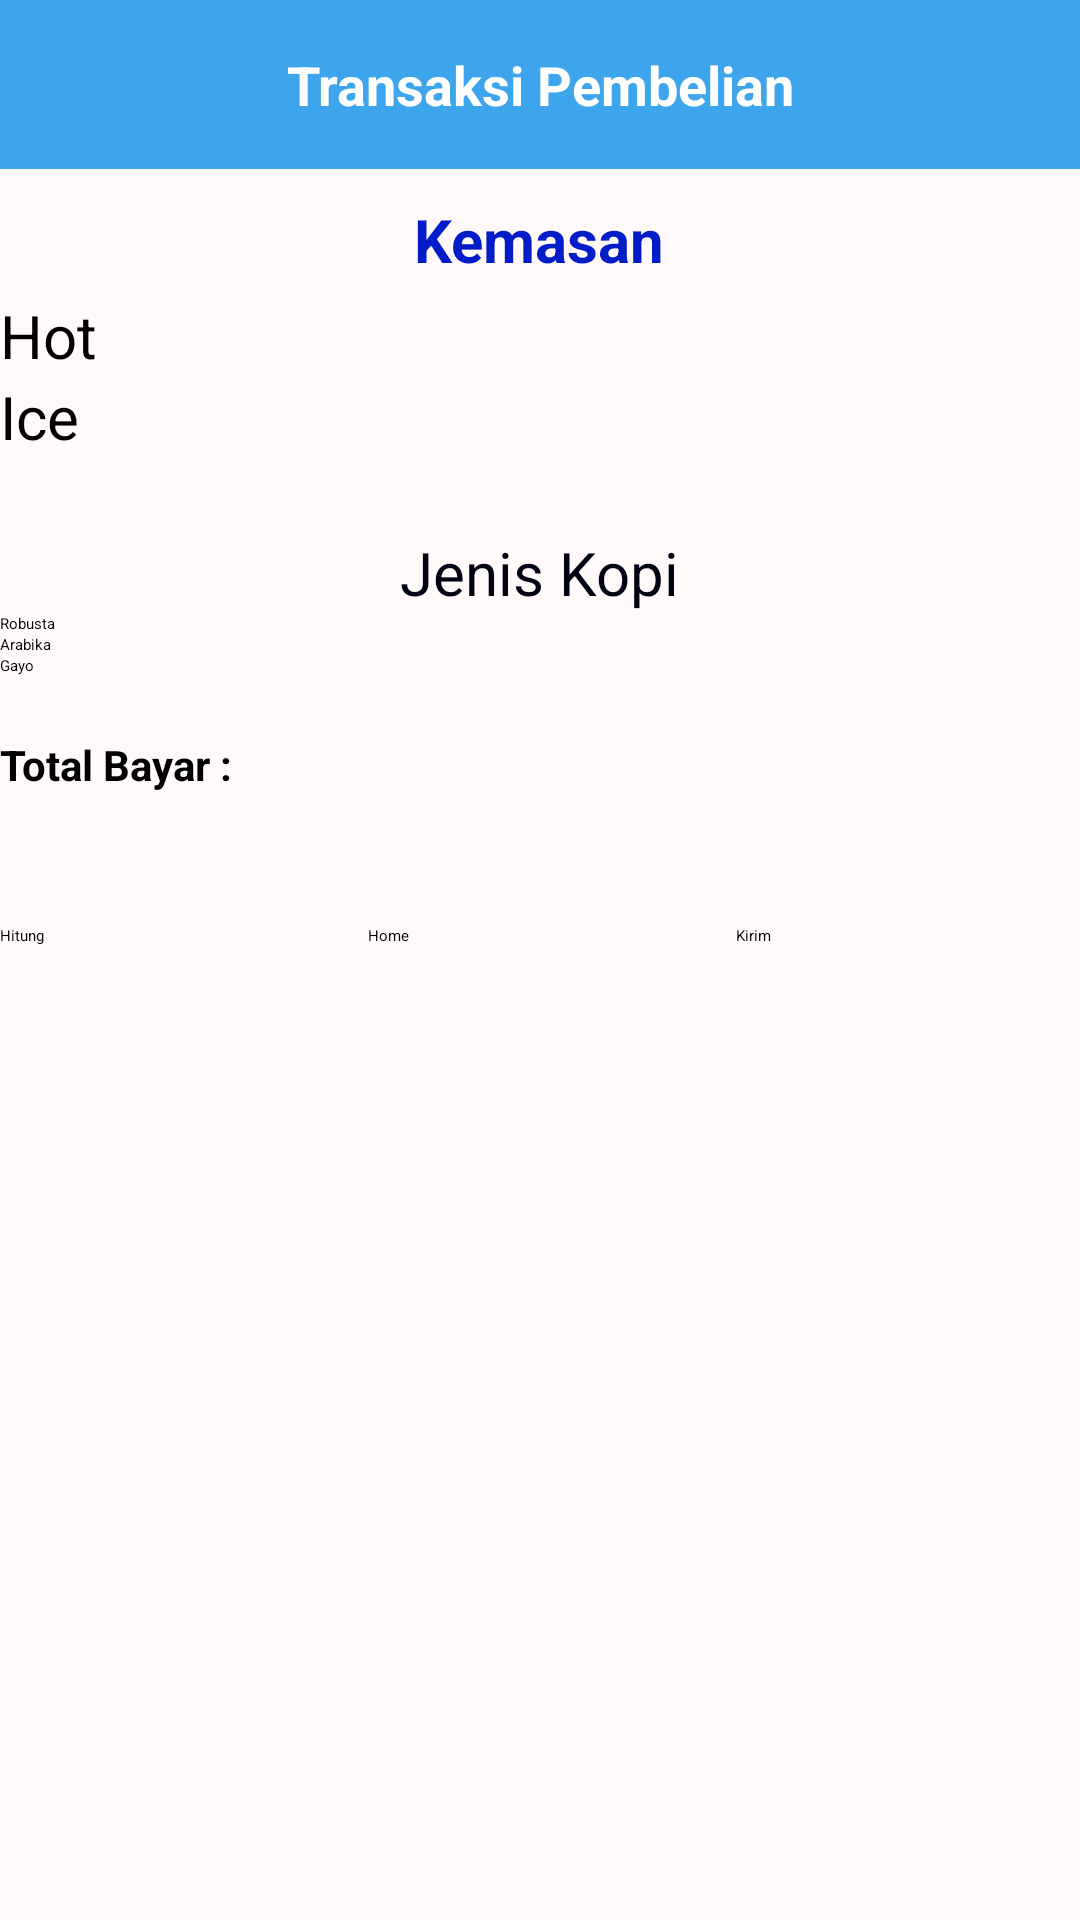

The Android layout XML behind this screen, and the referenced resources:
<!-- AndroidManifest.xml: application theme Theme.Ulangan -->
<!-- res/layout/activity_transaksi.xml -->
<?xml version="1.0" encoding="utf-8"?>
<LinearLayout xmlns:android="http://schemas.android.com/apk/res/android"
    xmlns:app="http://schemas.android.com/apk/res-auto"
    android:layout_width="match_parent"
    android:layout_height="match_parent"
    android:orientation="vertical"
    android:background="#FFF9F9">

    <TextView
        android:id="@+id/header_title"
        android:layout_width="match_parent"
        android:layout_height="wrap_content"
        android:text="Transaksi Pembelian"
        android:background="#3DA5EC"
        android:textColor="#FFFFFF"
        android:gravity="center"
        android:padding="16dp"
        android:textStyle="bold"
        android:textSize="18sp"
        android:layout_alignParentTop="true"/>

    <TextView
        android:id="@+id/txt_kemasan"
        android:layout_width="wrap_content"
        android:layout_height="wrap_content"
        android:layout_below="@id/header_title"
        android:layout_centerHorizontal="true"
        android:layout_gravity="center"
        android:layout_marginTop="10dp"
        android:text="Kemasan"
        android:textColor="#001DC7"
        android:textSize="20sp"
        android:textStyle="bold"/>

    <RadioGroup
        android:id="@+id/rgKemasan"
        android:layout_width="wrap_content"
        android:layout_height="wrap_content"
        android:layout_marginTop="5dp"
        android:layout_marginBottom="15dp">

        <RadioButton
            android:id="@+id/rbHot"
            android:layout_width="wrap_content"
            android:layout_height="wrap_content"
            android:textSize="20dp"
            android:text="Hot" />

        <RadioButton
            android:id="@+id/rbIce"
            android:layout_width="wrap_content"
            android:layout_height="wrap_content"
            android:textSize="20dp"
            android:text="Ice" />
    </RadioGroup>

    <TextView
        android:id="@+id/txt_jeniskopi"
        android:layout_width="wrap_content"
        android:layout_height="wrap_content"
        android:layout_below="@id/header_title"
        android:layout_centerHorizontal="true"
        android:layout_gravity="center"
        android:layout_marginTop="10dp"
        android:text="Jenis Kopi"
        android:textColor="#000212"
        android:textSize="20sp"/>

    <CheckBox
        android:id="@+id/cbRobusta"
        android:layout_width="wrap_content"
        android:layout_height="wrap_content"
        android:text="Robusta" />

    <CheckBox
        android:id="@+id/cbArabika"
        android:layout_width="wrap_content"
        android:layout_height="wrap_content"
        android:text="Arabika" />

    <CheckBox
        android:id="@+id/cbGayo"
        android:layout_width="wrap_content"
        android:layout_height="wrap_content"
        android:text="Gayo" />

    <TextView
        android:id="@+id/tvTotalBayar"
        android:layout_width="wrap_content"
        android:layout_height="wrap_content"
        android:text="Total Bayar :"
        android:textStyle="bold"
        android:textSize="14sp"
        android:layout_marginTop="20dp"
        android:layout_marginBottom="20dp" />

    <LinearLayout
        android:layout_width="match_parent"
        android:layout_height="wrap_content"
        android:orientation="horizontal"
        android:gravity="center"
        android:layout_marginTop="24dp">


        <Button
            android:id="@+id/btnHitung"
            android:layout_width="0dp"
            android:layout_height="wrap_content"
            android:layout_weight="1"
            android:layout_marginEnd="4dp"
            android:text="Hitung" />

        <Button
            android:id="@+id/btnHome"
            android:layout_width="0dp"
            android:layout_height="wrap_content"
            android:layout_weight="1"
            android:layout_marginStart="4dp"
            android:layout_marginEnd="4dp"
            android:text="Home" />

        <Button
            android:id="@+id/btnKirim"
            android:layout_width="0dp"
            android:layout_height="wrap_content"
            android:layout_weight="1"
            android:layout_marginStart="4dp"
            android:text="Kirim" />

    </LinearLayout>

</LinearLayout>
<!-- resources referenced by this layout -->
<resources>

</resources>
